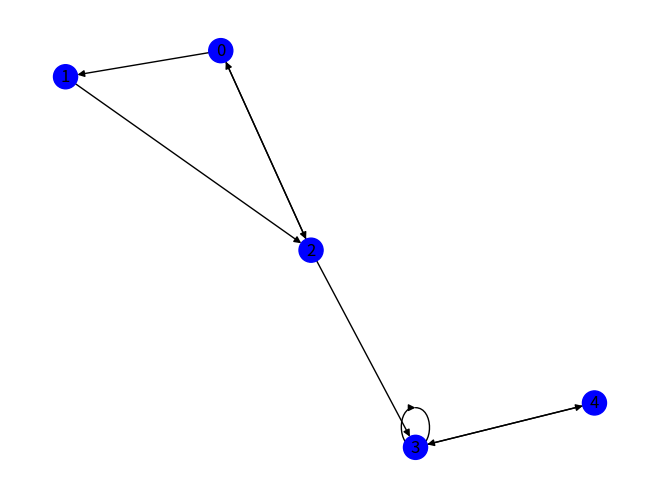

This chart was generated by the following Python code:
import matplotlib.pyplot as plt
import networkx as nx

class Graph:
    def __init__(self):
        self.graph = {}

    def add_edge(self, u, v):
        if u not in self.graph:
            self.graph[u] = []
        self.graph[u].append(v)

    def dfs(self, start):
        visited = set()
        dfs_order = []

        def dfs_recursive(node):
            visited.add(node)
            dfs_order.append(node)
            for neighbor in self.graph.get(node, []):
                if neighbor not in visited:
                    dfs_recursive(neighbor)

        dfs_recursive(start)
        return dfs_order

def visualize_dfs(graph, dfs_order):
    G = nx.DiGraph()
    for node, neighbors in graph.graph.items():
        for neighbor in neighbors:
            G.add_edge(node, neighbor)

    pos = nx.spring_layout(G)
    labels = {node: node for node in G.nodes()}

    node_colors = ['blue' if node in dfs_order else 'gray' for node in G.nodes()]

    nx.draw(G, pos, labels=labels, node_color=node_colors, with_labels=True, arrows=True)
    plt.show()

# Example usage:
g = Graph()
g.add_edge(0, 1) 
g.add_edge(0, 2) 
g.add_edge(1, 2) 
g.add_edge(2, 0) 
g.add_edge(2, 3) 
g.add_edge(3, 3)
g.add_edge(3, 4)
g.add_edge(4,3)

start_node = 2
dfs_order = g.dfs(start_node)
print("DFS starting from vertex 2:")
print(dfs_order)

visualize_dfs(g, dfs_order)
